Photos from the image-classification dataset "dataset" in the GitHub repository iDanishDev/Maize-Disease-Detection. Its 4 classes are: maize blight, maize common rust, maize gray leaf spot, maize healthy.

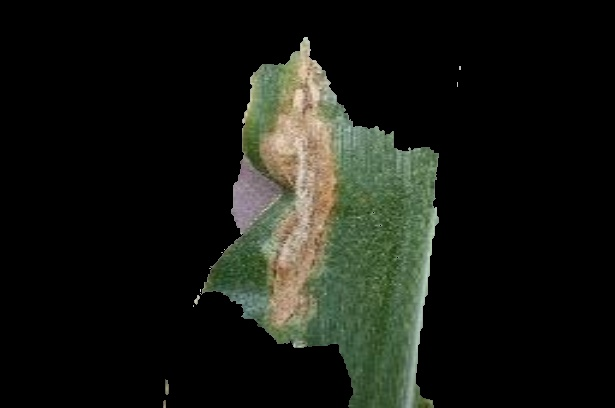
Label: maize blight

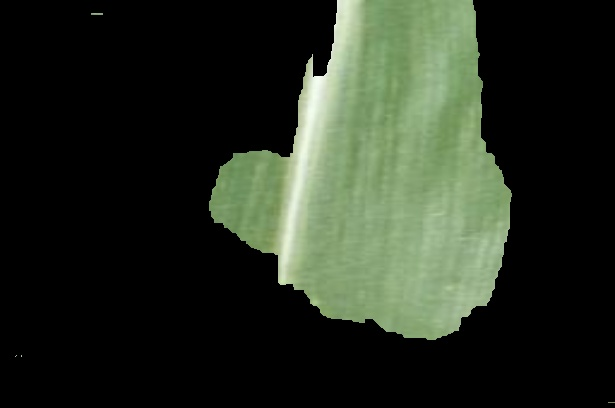
Label: maize healthy

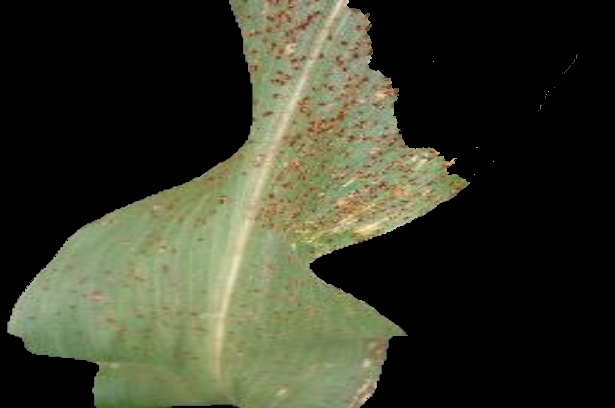
Label: maize common rust

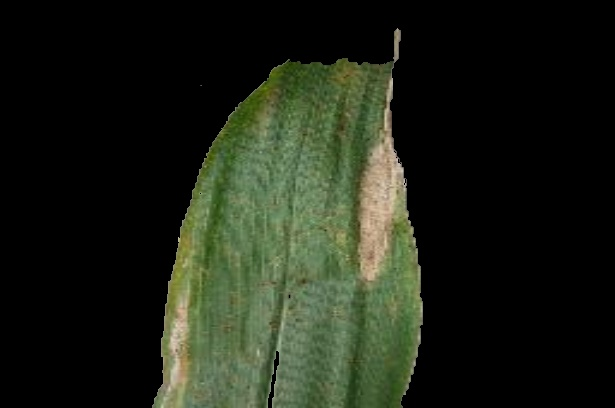
Label: maize blight

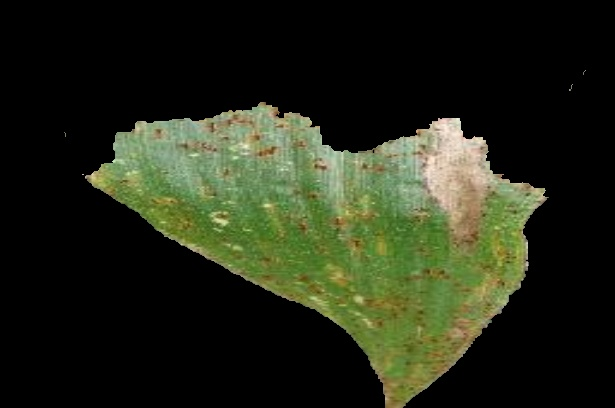
Label: maize common rust

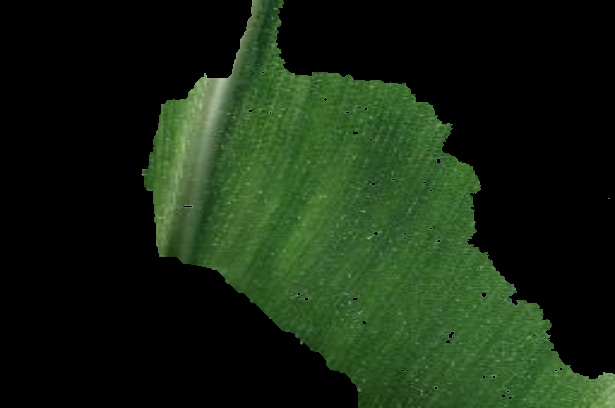
Label: maize healthy
